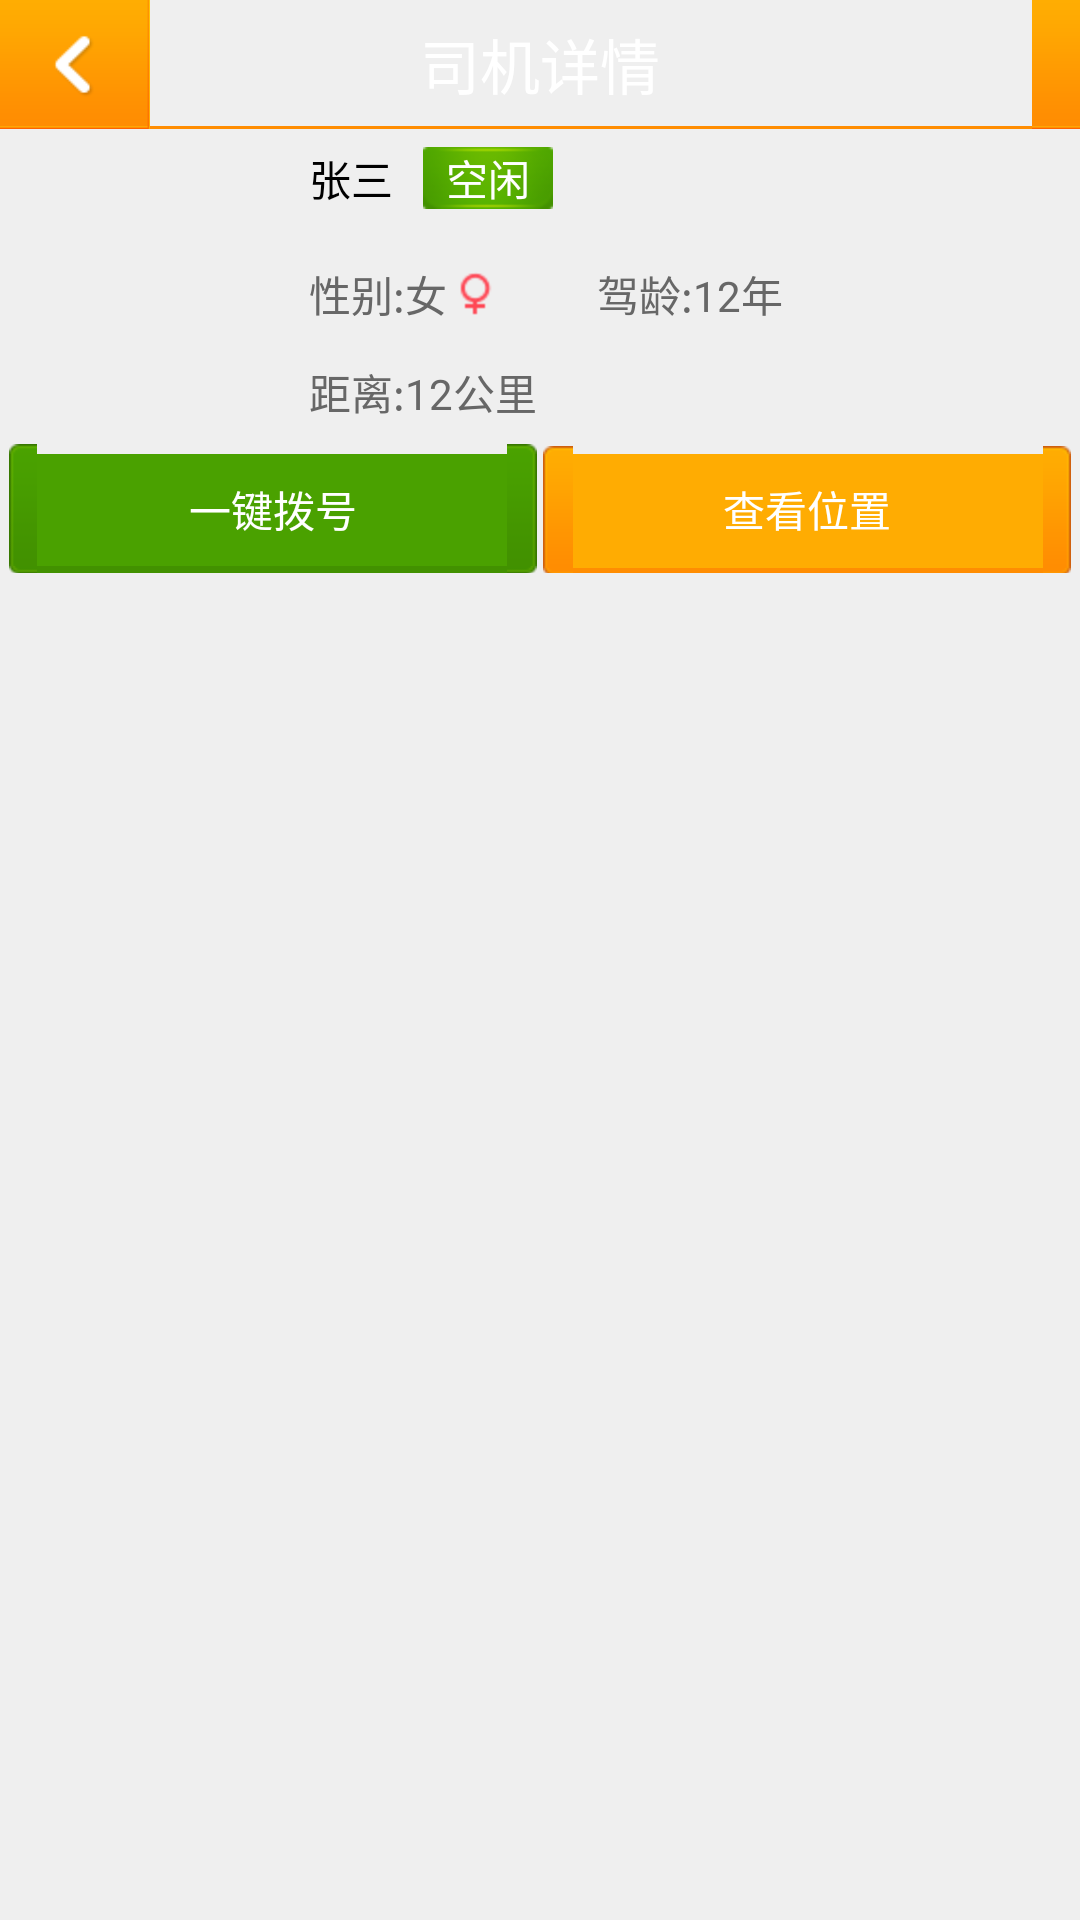

Android layout source for this screen:
<!-- AndroidManifest.xml: application theme android:Theme.Black.NoTitleBar -->
<!-- res/layout/driver_info.xml -->
<?xml version="1.0" encoding="utf-8"?>
<RelativeLayout android:orientation="vertical" android:background="@color/bg_gray" android:layout_width="fill_parent" android:layout_height="fill_parent"
  xmlns:android="http://schemas.android.com/apk/res/android">
    <RelativeLayout android:id="@id/driver_header" android:background="@drawable/top_nav_bg" android:layout_width="fill_parent" android:layout_height="@dimen/TitleHeight">
        <RelativeLayout android:id="@id/back_btn" android:background="@drawable/nav_bg" android:clickable="true" android:layout_width="50.0dip" android:layout_height="fill_parent">
            <ImageView android:layout_width="25.0dip" android:layout_height="25.0dip" android:src="@drawable/ic_back" android:layout_centerInParent="true" />
        </RelativeLayout>
        <TextView android:textSize="@dimen/TitleTextSize" android:textColor="@color/white" android:id="@id/title_tv" android:layout_width="wrap_content" android:layout_height="wrap_content" android:text="司机详情" android:layout_centerInParent="true" />
    </RelativeLayout>
    <LinearLayout android:orientation="vertical" android:id="@id/driver_info" android:paddingLeft="3.0dip" android:paddingTop="5.0dip" android:paddingRight="3.0dip" android:layout_width="fill_parent" android:layout_height="wrap_content" android:layout_below="@id/driver_header">
        <LinearLayout android:orientation="horizontal" android:layout_width="fill_parent" android:layout_height="wrap_content" android:baselineAligned="false">
            <FrameLayout android:layout_width="100.0dip" android:layout_height="100.0dip">
                <ImageView android:id="@id/head_iv" android:layout_width="80.0dip" android:layout_height="80.0dip" android:src="@drawable/default_head" />
            </FrameLayout>
            <LinearLayout android:orientation="vertical" android:layout_width="0.0dip" android:layout_height="fill_parent" android:layout_marginTop="1.0dip" android:layout_marginBottom="1.0dip" android:layout_weight="1.0">
                <LinearLayout android:layout_width="fill_parent" android:layout_height="0.0dip" android:layout_weight="1.0">
                    <TextView android:textColor="@color/black" android:id="@id/name_tv" android:layout_width="wrap_content" android:layout_height="wrap_content" android:text="张三" />
                    <TextView android:textColor="@color/white" android:gravity="center" android:id="@id/state_tv" android:background="@drawable/state_online" android:layout_width="wrap_content" android:layout_height="wrap_content" android:layout_marginLeft="10.0dip" android:text="空闲" />
 
                </LinearLayout>
                <RelativeLayout android:layout_width="fill_parent" android:layout_height="0.0dip" android:layout_weight="1.0">
                    <LinearLayout android:gravity="center_vertical" android:orientation="horizontal" android:layout_width="wrap_content" android:layout_height="wrap_content" android:layout_alignParentLeft="true" android:layout_centerVertical="true">
                        <TextView android:textColor="@color/font_gray" android:id="@id/sex_tv" android:layout_width="wrap_content" android:layout_height="wrap_content" android:text="性别:女" />
                        <ImageView android:id="@id/sex_iv" android:layout_width="wrap_content" android:layout_height="wrap_content" android:layout_marginLeft="2.0dip" android:src="@drawable/female" />
                    </LinearLayout>
                    <TextView android:textColor="@color/font_gray" android:id="@id/driving_years_tv" android:layout_width="wrap_content" android:layout_height="wrap_content" android:text="驾龄:12年" android:layout_centerHorizontal="true" android:layout_centerVertical="true" />
                    
                </RelativeLayout>
                <RelativeLayout android:layout_width="fill_parent" android:layout_height="0.0dip" android:layout_weight="1.0">
                    <TextView android:textColor="@color/font_gray" android:id="@id/distance_tv" android:layout_width="wrap_content" android:layout_height="wrap_content" android:text="距离:12公里" android:layout_alignParentLeft="true" android:layout_centerVertical="true" />
                </RelativeLayout>

            </LinearLayout>
        </LinearLayout>
        <LinearLayout android:orientation="horizontal" android:layout_width="fill_parent" android:layout_height="wrap_content">
            <Button android:textColor="@color/white" android:id="@id/call_btn" android:background="@drawable/green_btn" android:layout_width="0.0dip" android:layout_height="43.0dip" android:layout_marginRight="1.0dip" android:text="一键拨号" android:layout_weight="1.0" />
            <Button android:textColor="@color/white" android:id="@id/location_btn" android:background="@drawable/orange_btn" android:layout_width="0.0dip" android:layout_height="43.0dip" android:layout_marginLeft="1.0dip" android:text="查看位置" android:layout_weight="1.0" />
        </LinearLayout>
    </LinearLayout>
    
</RelativeLayout>
<!-- resources referenced by this layout -->
<resources>
  <color name="bg_gray">#ffefefef</color>
  <color name="black">#ff000000</color>
  <color name="divider_color">#ffe7e7df</color>
  <color name="font_gray">#ff676767</color>
  <color name="gray">#ffd0d0d0</color>
  <color name="white">#ffffffff</color>
  <dimen name="TitleHeight">43.0dip</dimen>
  <dimen name="TitleTextSize">20.0dip</dimen>
  <!-- drawable female: png bitmap (drawable-hdpi, 472 bytes) -->
  <!-- drawable green_btn (drawable) -->
  <?xml version="1.0" encoding="utf-8"?>
  <selector
    xmlns:android="http://schemas.android.com/apk/res/android">
      <item android:state_focused="true" android:drawable="@drawable/orange_btn_pressed" />
      <item android:state_pressed="true" android:drawable="@drawable/green_btn_pressed" />
      <item android:drawable="@drawable/green_btn_normal" />
  </selector>
  <!-- drawable ic_back: png bitmap (drawable-hdpi, 880 bytes) -->
  <!-- drawable star: png bitmap (drawable-hdpi, 1250 bytes) -->
  <!-- drawable star_rank_btn (drawable) -->
  <?xml version="1.0" encoding="utf-8"?>
  <selector
    xmlns:android="http://schemas.android.com/apk/res/android">
      <item android:state_focused="true" android:drawable="@drawable/star_rank_disable" />
      <item android:state_pressed="true" android:drawable="@drawable/star_rank_disable" />
      <item android:drawable="@drawable/star_rank_normal" />
  </selector>
  <!-- drawable state_online: png bitmap (drawable-hdpi, 1693 bytes) -->
  <!-- drawable star_rank_disable: png bitmap (drawable-hdpi, 2170 bytes) -->
  <!-- drawable star_rank_normal: png bitmap (drawable-hdpi, 2425 bytes) -->
</resources>
